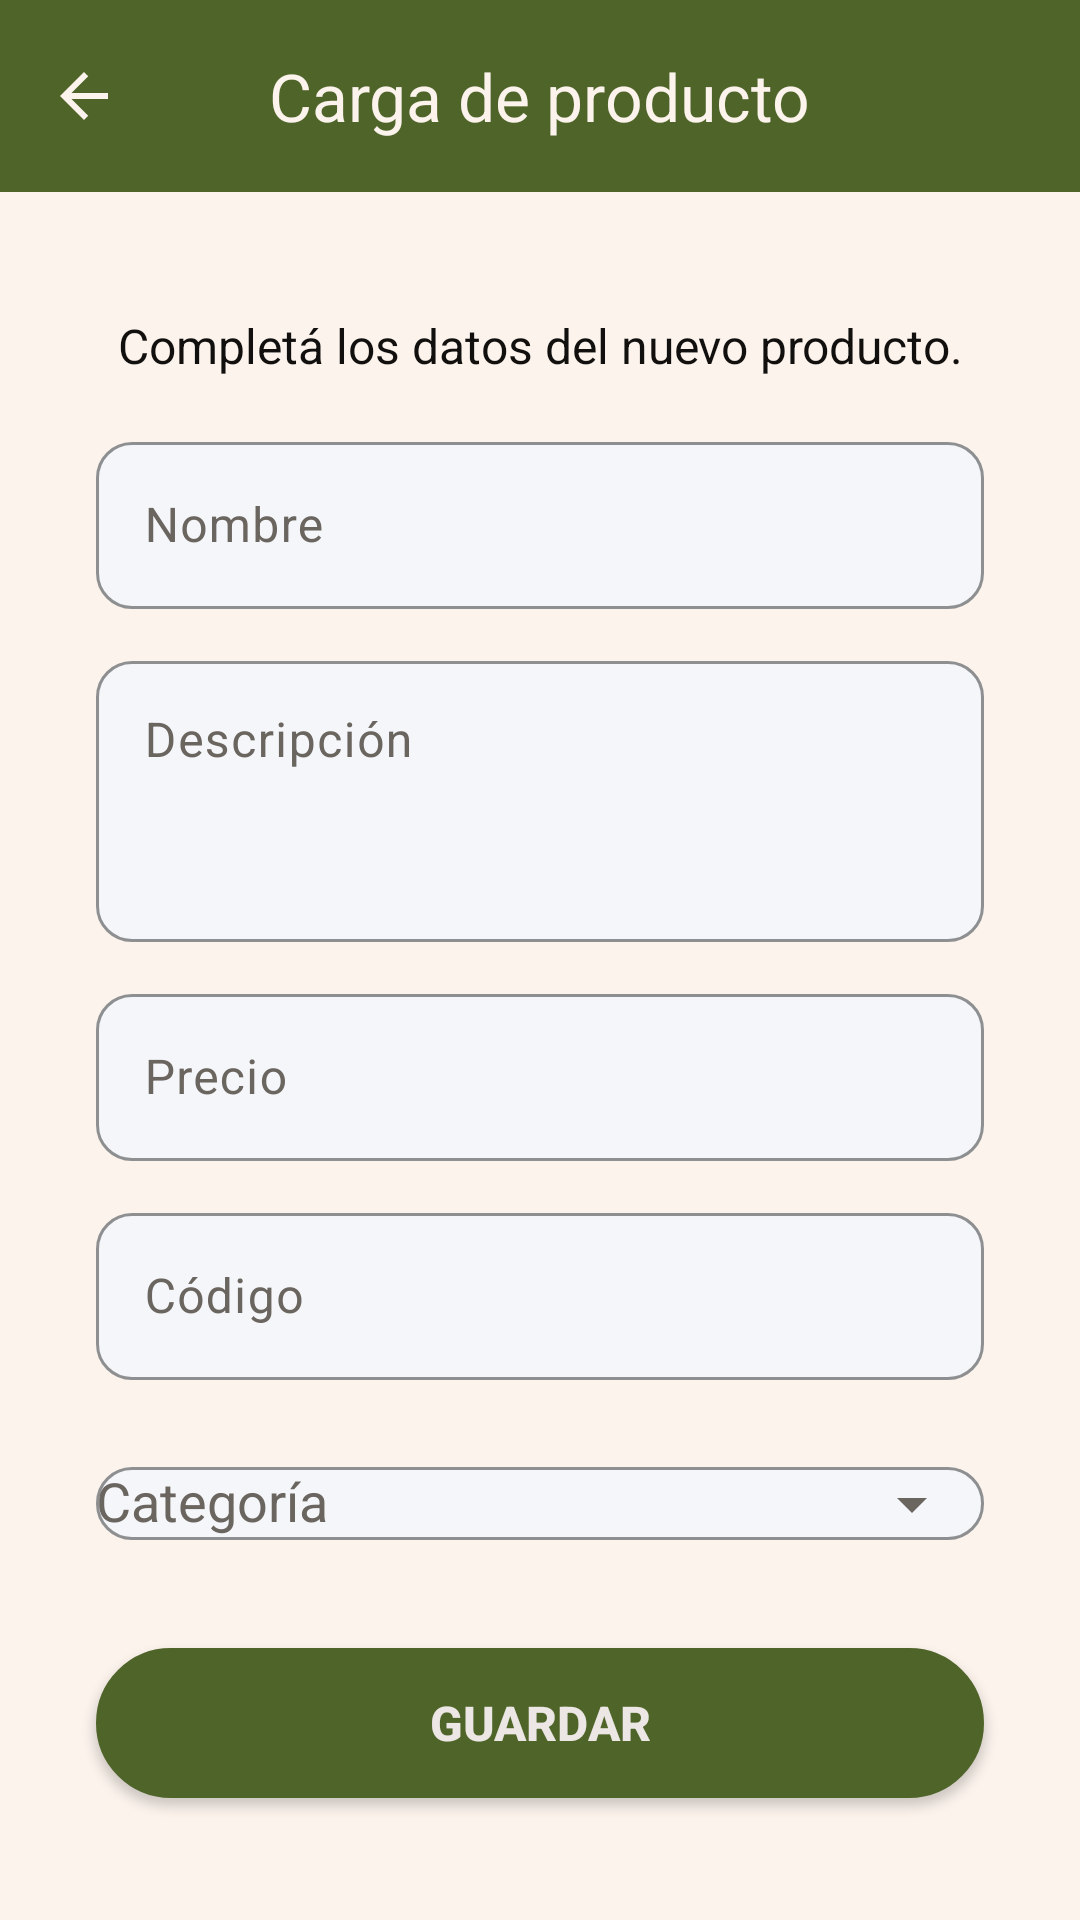

The Android layout XML behind this screen, and the referenced resources:
<!-- AndroidManifest.xml: application theme Theme.TodoStock -->
<!-- res/layout/activity_carga_producto.xml -->
<?xml version="1.0" encoding="utf-8"?>
<LinearLayout xmlns:android="http://schemas.android.com/apk/res/android"
    xmlns:app="http://schemas.android.com/apk/res-auto"
    android:layout_width="match_parent"
    android:layout_height="match_parent"
    android:background="@color/color_fondo"
    android:orientation="vertical">

    
    <com.google.android.material.appbar.MaterialToolbar
        android:id="@+id/toolbarMenu"
        android:layout_width="match_parent"
        android:layout_height="?attr/actionBarSize"
        android:background="@color/color_botones"
        app:navigationIcon="@drawable/flecha_atras"
        app:title="@string/carga_producto_titulo"
        app:titleCentered="true"
        app:titleTextColor="@color/color_fondo" />

    
    <ScrollView
        android:layout_width="match_parent"
        android:layout_height="match_parent"
        android:fillViewport="true">

        <LinearLayout
            android:layout_width="match_parent"
            android:layout_height="match_parent"
            android:gravity="center_vertical"
            android:orientation="vertical"
            android:paddingBottom="16dp">

            <TextView
                android:id="@+id/tvDescripcionPantalla"
                android:layout_width="match_parent"
                android:layout_height="wrap_content"
                android:paddingHorizontal="@dimen/margen_horizontal_pantalla"
                android:paddingVertical="16dp"
                android:gravity="center"
                android:text="@string/carga_producto_descripcion"
                android:textColor="@color/texto_secundario"
                android:textSize="16sp" />

            
            <com.google.android.material.textfield.TextInputLayout
                android:id="@+id/tilNombreProducto"
                style="@style/CampoRegistro"
                android:layout_width="match_parent"
                android:layout_height="wrap_content"
                android:layout_marginHorizontal="@dimen/margen_horizontal_pantalla"
                android:layout_marginBottom="12dp"
                android:hint="@string/carga_producto_hint_nombre">
                <com.google.android.material.textfield.TextInputEditText
                    android:id="@+id/etNombreProducto"
                    android:layout_width="match_parent"
                    android:layout_height="wrap_content"
                    android:inputType="text"
                    android:textColor="@color/color_texto" />
            </com.google.android.material.textfield.TextInputLayout>

            
            <com.google.android.material.textfield.TextInputLayout
                android:id="@+id/tilDescripcion"
                style="@style/CampoRegistro"
                android:layout_width="match_parent"
                android:layout_height="wrap_content"
                android:layout_marginHorizontal="@dimen/margen_horizontal_pantalla"
                android:layout_marginBottom="12dp"
                android:hint="@string/carga_producto_hint_descripcion">
                <com.google.android.material.textfield.TextInputEditText
                    android:id="@+id/etDescripcion"
                    android:layout_width="match_parent"
                    android:layout_height="wrap_content"
                    android:inputType="textMultiLine"
                    android:minLines="3"
                    android:gravity="top|start"
                    android:textColor="@color/color_texto" />
            </com.google.android.material.textfield.TextInputLayout>

            
            <com.google.android.material.textfield.TextInputLayout
                android:id="@+id/tilPrecio"
                style="@style/CampoRegistro"
                android:layout_width="match_parent"
                android:layout_height="wrap_content"
                android:layout_marginHorizontal="@dimen/margen_horizontal_pantalla"
                android:layout_marginBottom="12dp"
                android:hint="@string/carga_producto_hint_precio">
                <com.google.android.material.textfield.TextInputEditText
                    android:id="@+id/etPrecio"
                    android:layout_width="match_parent"
                    android:layout_height="wrap_content"
                    android:inputType="numberDecimal"
                    android:textColor="@color/color_texto" />
            </com.google.android.material.textfield.TextInputLayout>

            
            <com.google.android.material.textfield.TextInputLayout
                android:id="@+id/tilCodigo"
                style="@style/CampoRegistro"
                android:layout_width="match_parent"
                android:layout_height="wrap_content"
                android:layout_marginHorizontal="@dimen/margen_horizontal_pantalla"
                android:layout_marginBottom="12dp"
                android:hint="@string/carga_producto_hint_codigo">
                <com.google.android.material.textfield.TextInputEditText
                    android:id="@+id/etCodigo"
                    android:layout_width="match_parent"
                    android:layout_height="wrap_content"
                    android:inputType="text"
                    android:textColor="@color/color_texto" />
            </com.google.android.material.textfield.TextInputLayout>

            
            <com.google.android.material.textfield.TextInputLayout
                android:id="@+id/tilCategoria"
                style="@style/CampoRegistro"
                android:layout_width="match_parent"
                android:layout_height="wrap_content"
                android:layout_marginHorizontal="@dimen/margen_horizontal_pantalla"
                android:layout_marginBottom="24dp"
                android:hint="@string/carga_producto_hint_categoria"
                app:endIconMode="dropdown_menu">
                <AutoCompleteTextView
                    android:id="@+id/actvCategoria"
                    android:layout_width="match_parent"
                    android:layout_height="wrap_content"
                    android:inputType="none"
                    android:textColor="@color/color_texto" />
            </com.google.android.material.textfield.TextInputLayout>

            <androidx.appcompat.widget.AppCompatButton
                android:id="@+id/btnGuardar"
                android:layout_width="match_parent"
                android:layout_height="50dp"
                android:layout_marginHorizontal="@dimen/margen_horizontal_pantalla"
                android:text="@string/carga_producto_boton_guardar"
                android:textColor="@color/white"
                android:textSize="16sp"
                android:textStyle="bold"
                android:background="@drawable/boton_redondeado" />

        </LinearLayout>
    </ScrollView>

</LinearLayout>
<!-- resources referenced by this layout -->
<resources>
  <color name="color_botones">#4F6429</color>
  <color name="color_fondo">#FBF3EC</color>
  <color name="color_texto">#211C13</color>
  <color name="texto_secundario">#12100E</color>
  <color name="white">#ECE7E4</color>
  <dimen name="margen_horizontal_pantalla">32dp</dimen>
  <!-- drawable boton_redondeado (drawable) -->
  <?xml version="1.0" encoding="utf-8"?>
  <shape
      xmlns:android="http://schemas.android.com/apk/res/android"
      android:shape="rectangle"
      >
      
      <solid android:color="@color/color_botones" />
      
      <corners android:radius="25dp" />
      
      <stroke android:width="1dp" android:color="@color/color_botones" />
  </shape>
  <!-- drawable flecha_atras (drawable) -->
  <vector android:autoMirrored="true" android:height="24dp"
      android:tint="#FBF3EC" android:viewportHeight="24"
      android:viewportWidth="24" android:width="24dp" xmlns:android="http://schemas.android.com/apk/res/android">
      <path android:fillColor="@android:color/white" android:pathData="M20,11H7.83l5.59,-5.59L12,4l-8,8 8,8 1.41,-1.41L7.83,13H20v-2z"/>
  </vector>
  <string name="carga_producto_boton_guardar">GUARDAR</string>
  <string name="carga_producto_descripcion">Completá los datos del nuevo producto.</string>
  <string name="carga_producto_hint_categoria">Categoría</string>
  <string name="carga_producto_hint_codigo">Código</string>
  <string name="carga_producto_hint_descripcion">Descripción</string>
  <string name="carga_producto_hint_nombre">Nombre</string>
  <string name="carga_producto_hint_precio">Precio</string>
  <string name="carga_producto_titulo">Carga de producto</string>
  <style name="CampoRegistro" parent="Widget.Material3.TextInputLayout.OutlinedBox">
          <item name="boxBackgroundColor">@color/gris_fondo_input</item>
          <item name="boxCornerRadiusTopStart">12dp</item>
          <item name="boxCornerRadiusTopEnd">12dp</item>
          <item name="boxCornerRadiusBottomStart">12dp</item>
          <item name="boxCornerRadiusBottomEnd">12dp</item>
          <item name="boxStrokeColor">@color/color_botones</item>
          <item name="hintTextColor">@color/color_botones</item>
          
          <item name="android:textColorHint">@color/texto_tenue</item>
          
          <item name="boxStrokeErrorColor">@color/color_errores</item>
          <item name="errorTextColor">@color/color_errores</item>
      </style>
  <style name="Theme.TodoStock" parent="Base.Theme.TodoStock">
          <item name="colorPrimary">@color/color_botones</item>
          <item name="colorOnPrimary">@color/white</item>
          <item name="colorPrimaryContainer">@color/gris_fondo_input</item>
          <item name="colorOnPrimaryContainer">@color/color_texto</item>
          <item name="colorSecondary">@color/color_detalles</item>
          <item name="colorOnSecondary">@color/white</item>
          <item name="colorError">@color/color_errores</item>
          <item name="colorOnError">@color/white</item>
          <item name="colorOnSurface">@color/color_texto</item>
          <item name="colorOnSurfaceVariant">@color/texto_tenue</item>
          <item name="android:textColorHint">@color/texto_tenue</item>
          <item name="android:windowBackground">@color/color_fondo</item>
          <item name="android:forceDarkAllowed" tools:targetApi="q">false</item>
      </style>
  <color name="gris_fondo_input">#F4F6F9</color>
  <color name="texto_tenue">#6B6560</color>
  <color name="color_errores">#AC0D0D</color>
  <style name="Base.Theme.TodoStock" parent="Theme.Material3.Light.NoActionBar" />
  <color name="color_detalles">#976E46</color>
</resources>
